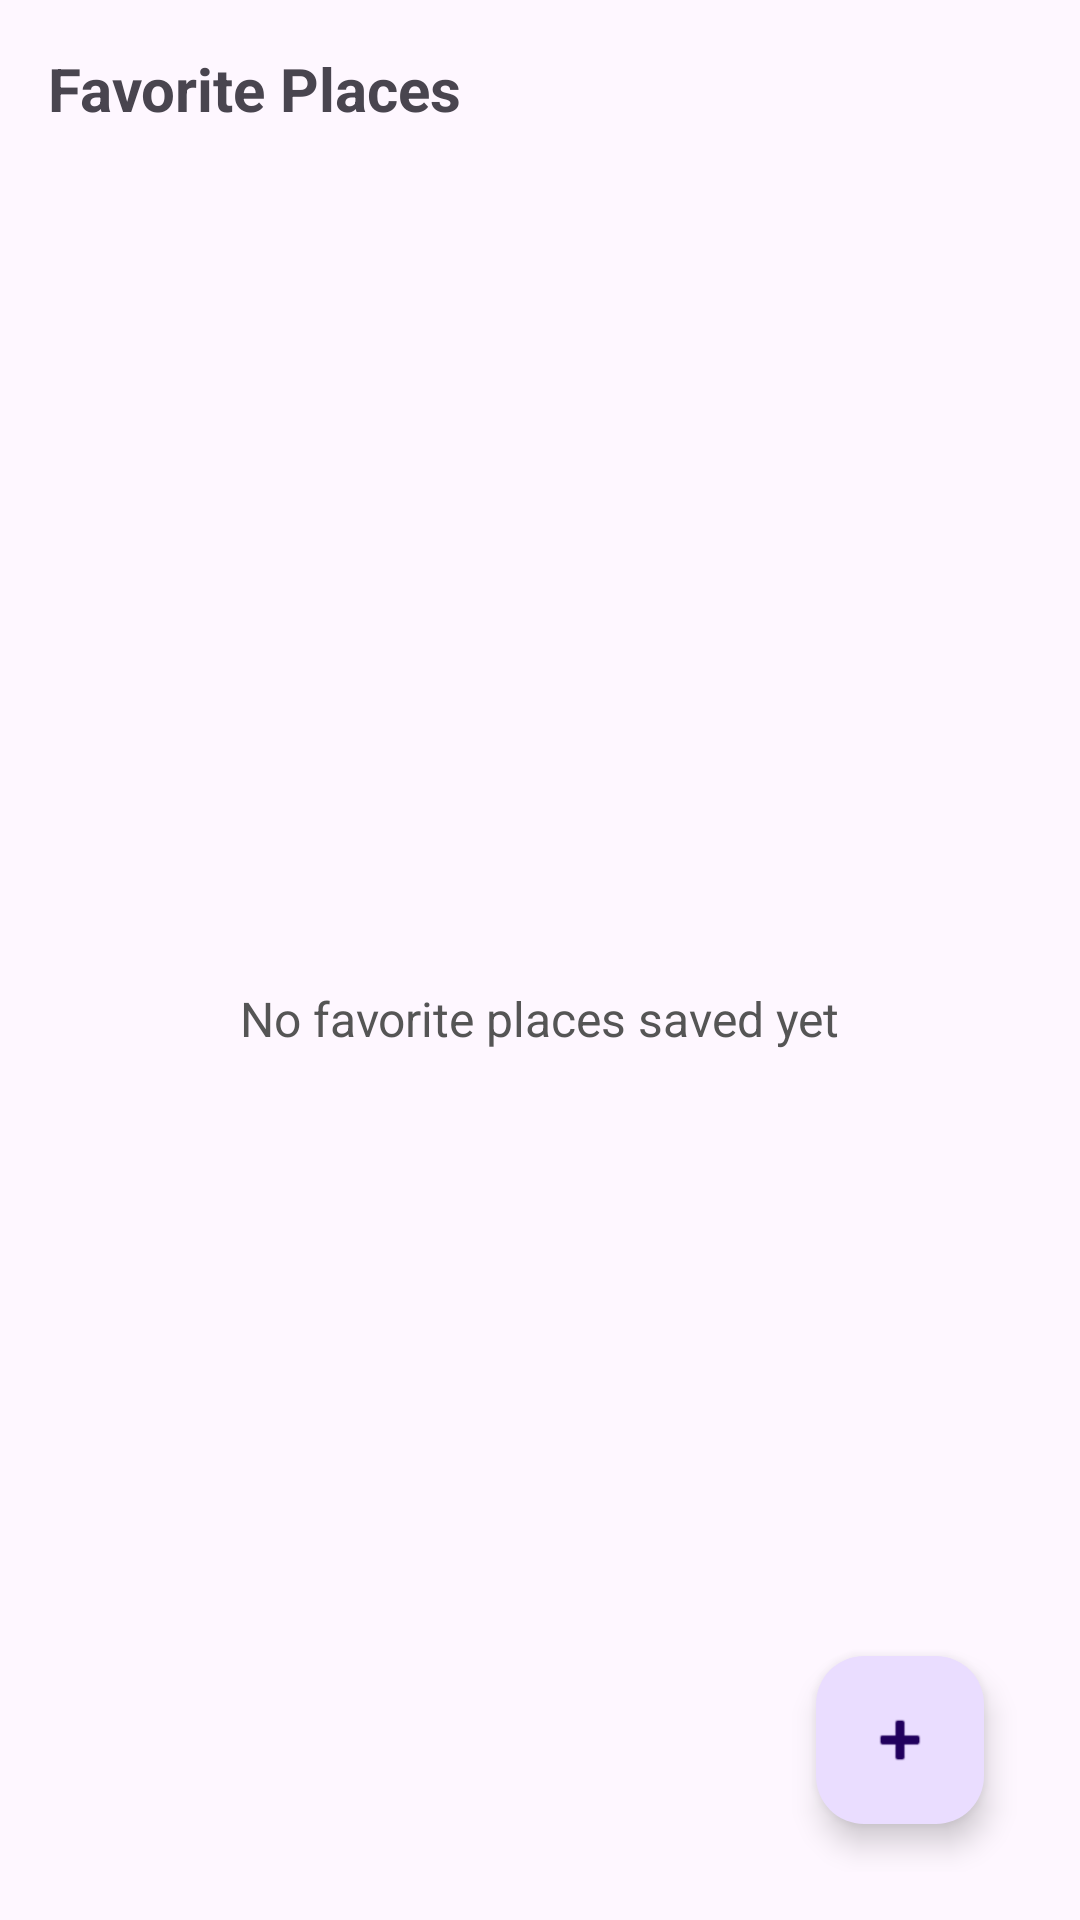

This screen was rendered from an Android layout file. Write that file and the resources it references.
<!-- AndroidManifest.xml: application theme Theme.SkyNote -->
<!-- res/layout/activity_favorites.xml -->
<?xml version="1.0" encoding="utf-8"?>
<androidx.coordinatorlayout.widget.CoordinatorLayout
    xmlns:android="http://schemas.android.com/apk/res/android"
    xmlns:app="http://schemas.android.com/apk/res-auto"
    android:id="@+id/favoritesRoot"
    android:layout_width="match_parent"
    android:layout_height="match_parent"
    android_Background="#ffffff"
    android:padding="16dp">

    <LinearLayout
        android:layout_width="match_parent"
        android:layout_height="match_parent"
        android:orientation="vertical">

        <TextView
            android:id="@+id/favoritesTitle"
            android:layout_width="wrap_content"
            android:layout_height="wrap_content"
            android:text="@string/favorites_title"
            android:textSize="20sp"
            android:textStyle="bold"
            android:layout_marginBottom="12dp" />

        <androidx.recyclerview.widget.RecyclerView
            android:id="@+id/favoritesRecyclerView"
            android:layout_width="match_parent"
            android:layout_height="match_parent"
            android:visibility="gone" />

        <LinearLayout
            android:id="@+id/emptyState"
            android:layout_width="match_parent"
            android:layout_height="match_parent"
            android:gravity="center"
            android:orientation="vertical"
            android:visibility="visible">
            <TextView
                android:layout_width="wrap_content"
                android:layout_height="wrap_content"
                android:text="@string/no_favorites"
                android:textSize="16sp"
                android:textColor="#555" />
        </LinearLayout>
    </LinearLayout>

    <com.google.android.material.floatingactionbutton.FloatingActionButton
        android:id="@+id/fabAddFavorite"
        android:layout_width="wrap_content"
        android:layout_height="wrap_content"
        android:layout_gravity="bottom|end"
        android:layout_margin="16dp"
        app:srcCompat="@android:drawable/ic_input_add" />
</androidx.coordinatorlayout.widget.CoordinatorLayout>
<!-- resources referenced by this layout -->
<resources>
  <string name="favorites_title">Favorite Places</string>
  <string name="no_favorites">No favorite places saved yet</string>
  <style name="Theme.SkyNote" parent="Base.Theme.SkyNote" />
  <style name="Base.Theme.SkyNote" parent="Theme.Material3.DayNight.NoActionBar">
          
          
      </style>
</resources>
